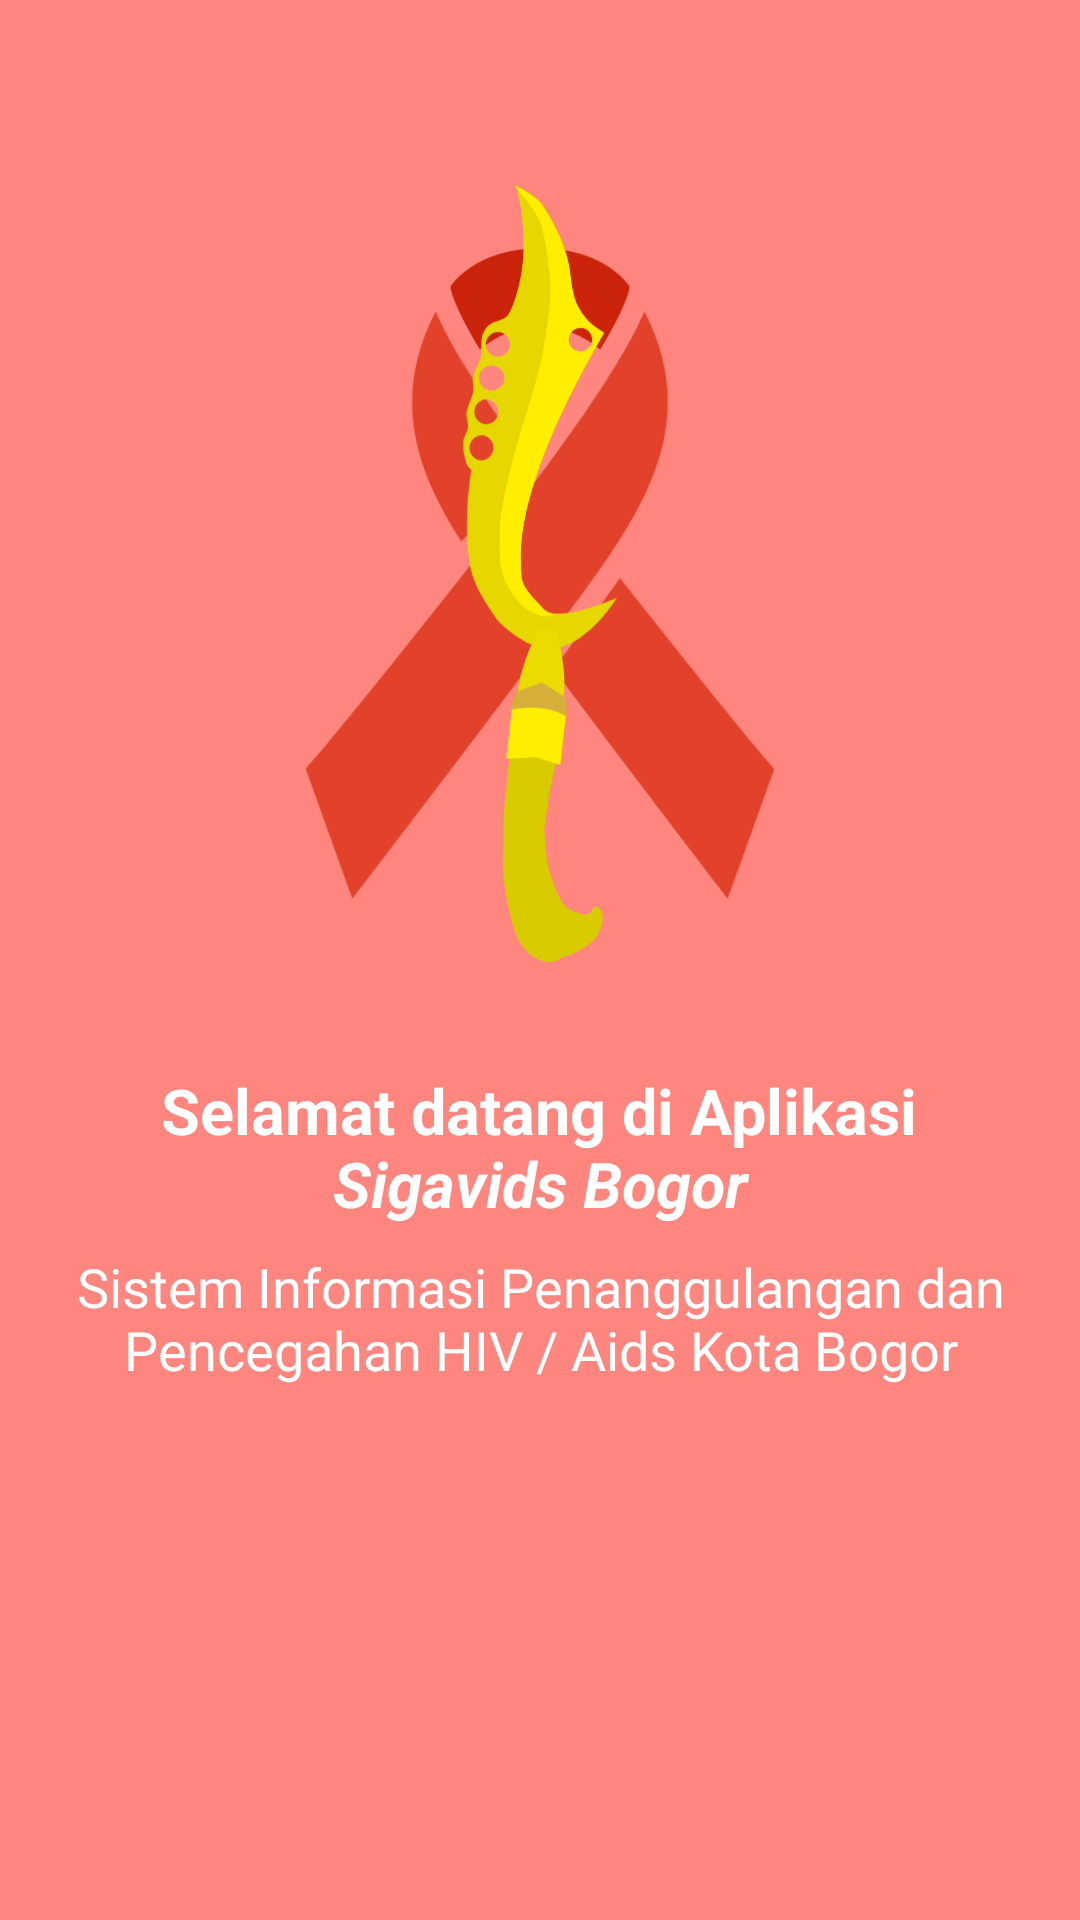

Here is an Android app screen rendered from its layout file. Give the layout XML and the strings, colors and styles it references.
<!-- AndroidManifest.xml: application theme AppTheme -->
<!-- res/layout/fragment_intro_first.xml -->
<LinearLayout xmlns:android="http://schemas.android.com/apk/res/android"
    xmlns:tools="http://schemas.android.com/tools"
    android:layout_width="match_parent"
    android:layout_height="match_parent"
    android:background="@color/colorPrimary"
    android:orientation="vertical"
    android:gravity="center_horizontal"
    android:paddingTop="8dp">

    

    <TextView
        android:textAlignment="center"
        android:textSize="36sp"
        android:textStyle="bold"
        android:textColor="@color/white"
        android:text=""
        android:layout_width="match_parent"
        android:layout_height="wrap_content" />
    <ImageView
        android:layout_margin="16px"
        android:src="@drawable/ic_logosigavids"
        android:layout_width="match_parent"
        android:layout_height="259dp" />
    <TextView
        android:layout_marginTop="30dp"
        android:id="@+id/title"
        android:textAlignment="center"
        android:textStyle="bold"
        android:textColor="@color/white"
        android:textSize="21sp"
        android:text="@string/ws_title_1"
        android:layout_width="325dp"
        android:layout_height="wrap_content" />

    <TextView
        android:padding="8dp"
        android:id="@+id/description"
        android:textAlignment="center"
        android:textColor="@color/white"
        android:textSize="18sp"
        android:text="@string/ws_content_1"
        android:layout_width="wrap_content"
        android:layout_height="wrap_content" />

</LinearLayout>
<!-- resources referenced by this layout -->
<resources>
  <color name="colorPrimary">#ff867f</color>
  <color name="white">#FFFFFF</color>
  <!-- drawable ic_logosigavids: vector/xml drawable (drawable, 6522 chars, omitted) -->
  <string name="ws_content_1">Sistem Informasi Penanggulangan dan Pencegahan HIV / Aids Kota Bogor</string>
  <string name="ws_title_1">Selamat datang di Aplikasi <i>Sigavids Bogor</i></string>
  <style name="AppTheme" parent="Theme.AppCompat.Light.DarkActionBar">
          
          <item name="colorPrimary">@color/colorPrimary</item>
          <item name="colorPrimaryDark">@color/colorPrimaryDark</item>
          <item name="colorAccent">@color/colorAccent</item>
      </style>
  <color name="colorPrimaryDark">#ff5252</color>
  <color name="colorAccent">#FF4081</color>
</resources>
